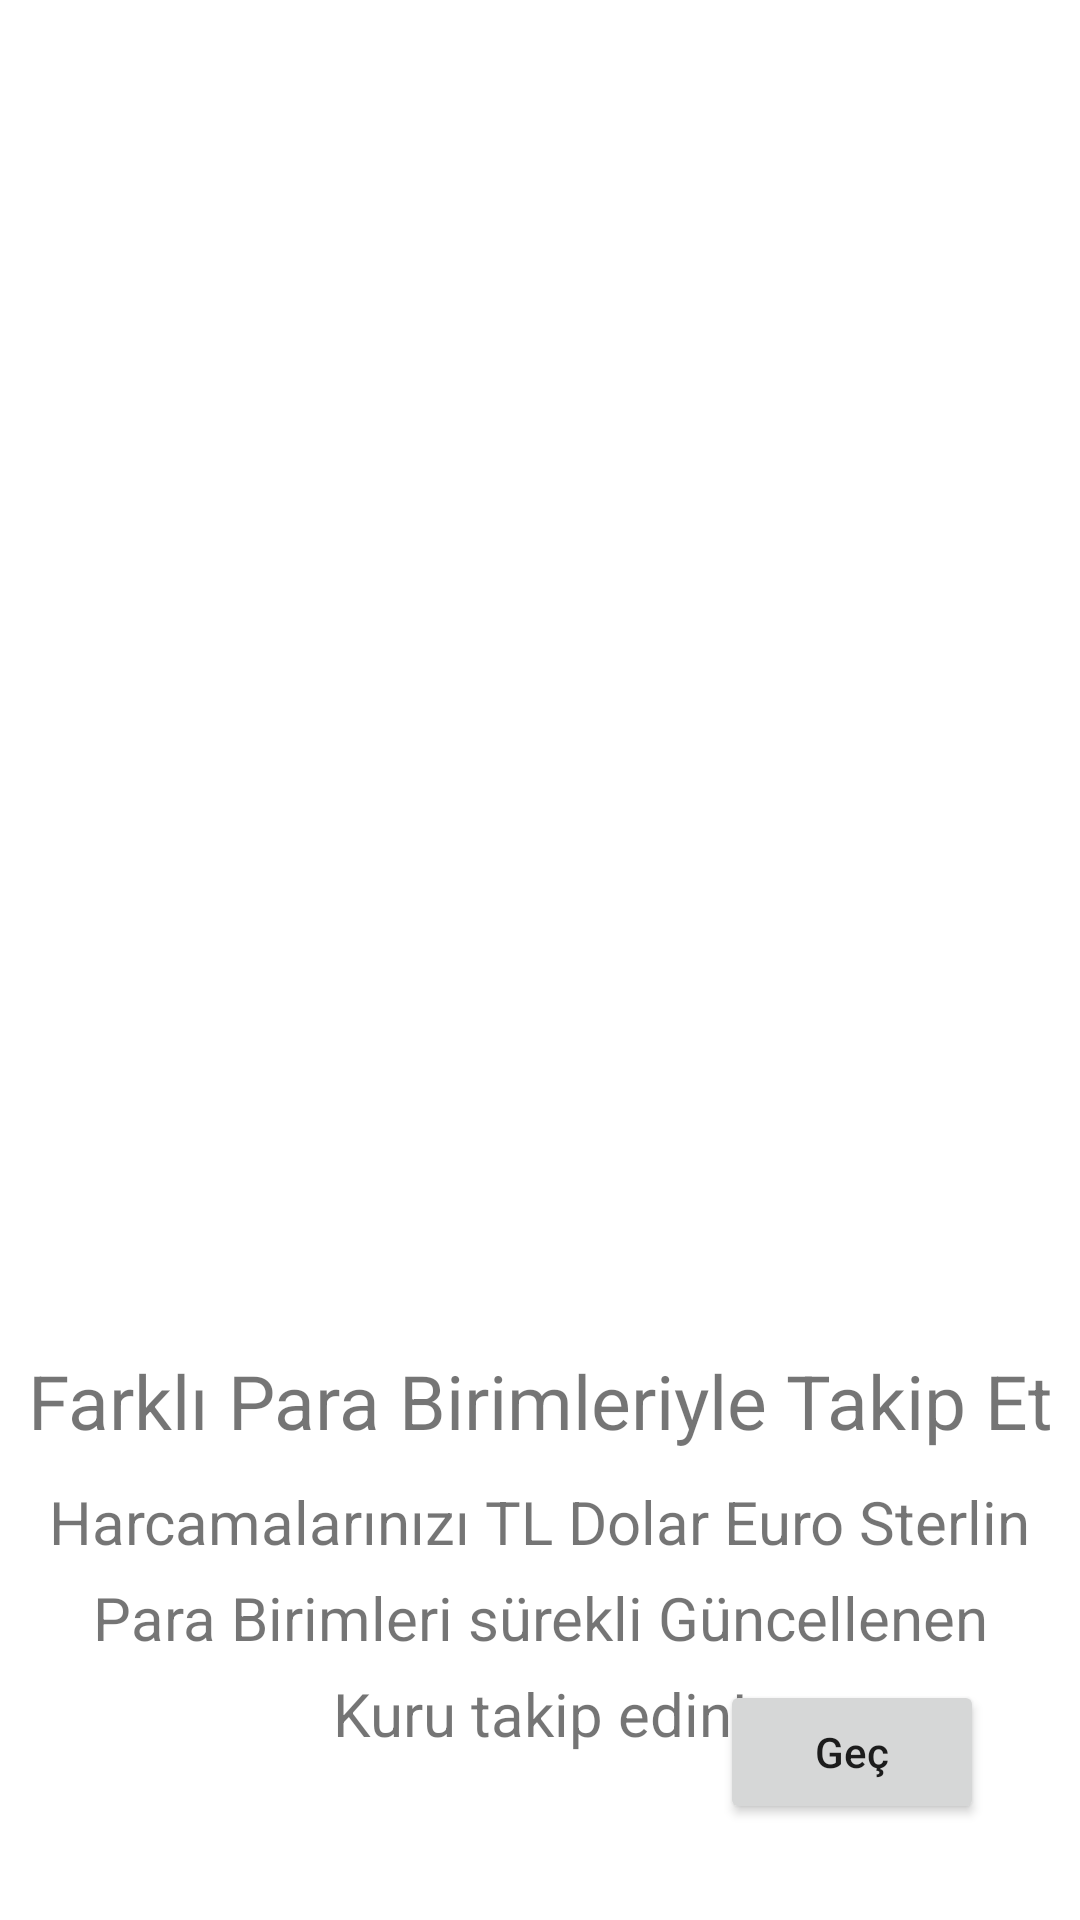

Layout XML and referenced resources for this Android screen:
<!-- AndroidManifest.xml: application theme Theme.BitirmeProjesiGoogleBootcamp -->
<!-- res/layout/fragment_on_boasrding_three.xml -->
<?xml version="1.0" encoding="utf-8"?>
<androidx.constraintlayout.widget.ConstraintLayout
    xmlns:android="http://schemas.android.com/apk/res/android"
    xmlns:app="http://schemas.android.com/apk/res-auto"
    xmlns:tools="http://schemas.android.com/tools"
    android:layout_width="match_parent"
    android:layout_height="match_parent"
    tools:context=".View.OnBoasrdingThreeFragment">

    <ImageView
        android:id="@+id/imageView"
        android:layout_width="300dp"
        android:layout_height="300dp"
        android:layout_marginTop="100dp"
        app:layout_constraintEnd_toEndOf="parent"
        app:layout_constraintHorizontal_bias="0.621"
        app:layout_constraintStart_toStartOf="parent"
        app:layout_constraintTop_toTopOf="parent"
        app:srcCompat="@drawable/ic_baseline_receipt_24" />

    <TextView
        android:id="@+id/textView7"
        android:layout_width="wrap_content"
        android:layout_height="wrap_content"
        android:layout_marginTop="50dp"
        android:text="Farklı Para Birimleriyle Takip Et"
        android:textSize="25sp"
        app:layout_constraintEnd_toEndOf="parent"
        app:layout_constraintStart_toStartOf="parent"
        app:layout_constraintTop_toBottomOf="@+id/imageView" />

    <TextView
        android:id="@+id/textView8"
        android:layout_width="wrap_content"
        android:layout_height="wrap_content"
        android:layout_marginTop="10dp"
        android:text="Harcamalarınızı TL Dolar Euro Sterlin"
        android:textSize="20sp"
        app:layout_constraintEnd_toEndOf="parent"
        app:layout_constraintStart_toStartOf="parent"
        app:layout_constraintTop_toBottomOf="@+id/textView7"/>

    <TextView
        android:id="@+id/textView9"
        android:layout_width="wrap_content"
        android:layout_height="wrap_content"
        android:text="Para Birimleri sürekli Güncellenen"
        android:textSize="20sp"
        android:layout_marginTop="5dp"
        app:layout_constraintEnd_toEndOf="parent"
        app:layout_constraintStart_toStartOf="parent"
        app:layout_constraintTop_toBottomOf="@+id/textView8"/>

    <TextView
        android:id="@+id/textView10"
        android:layout_width="wrap_content"
        android:layout_height="wrap_content"
        android:layout_marginTop="5dp"
        android:text="Kuru takip edin!"
        android:textSize="20sp"
        app:layout_constraintEnd_toEndOf="parent"
        app:layout_constraintStart_toStartOf="parent"
        app:layout_constraintTop_toBottomOf="@+id/textView9"/>

    <Button
        android:id="@+id/buttonthreeGec"
        android:layout_width="wrap_content"
        android:layout_height="wrap_content"
        android:layout_marginEnd="32dp"
        android:layout_marginBottom="32dp"
        android:text="Geç"
        android:textAllCaps="false"
        app:layout_constraintBottom_toBottomOf="parent"
        app:layout_constraintEnd_toEndOf="parent" />


</androidx.constraintlayout.widget.ConstraintLayout>
<!-- resources referenced by this layout -->
<resources>
  <style name="Theme.BitirmeProjesiGoogleBootcamp" parent="Theme.MaterialComponents.DayNight.DarkActionBar">
          
          <item name="colorPrimary">@color/purple_500</item>
          <item name="colorPrimaryVariant">@color/purple_700</item>
          <item name="colorOnPrimary">@color/white</item>
          
          <item name="colorSecondary">@color/teal_200</item>
          <item name="colorSecondaryVariant">@color/teal_700</item>
          <item name="colorOnSecondary">@color/black</item>
          
          <item name="android:statusBarColor" tools:targetApi="l">?attr/colorPrimaryVariant</item>
          
      </style>
  <!-- not gathered from this repository: default colours our renderer supplied (Android Studio template values) -->
  <color name="purple_500">#FF6200EE</color>
  <color name="purple_700">#FF3700B3</color>
  <color name="teal_200">#FF03DAC5</color>
  <color name="teal_700">#FF018786</color>
  <color name="black">#FF000000</color>
  <color name="white">#FFFFFFFF</color>
</resources>
